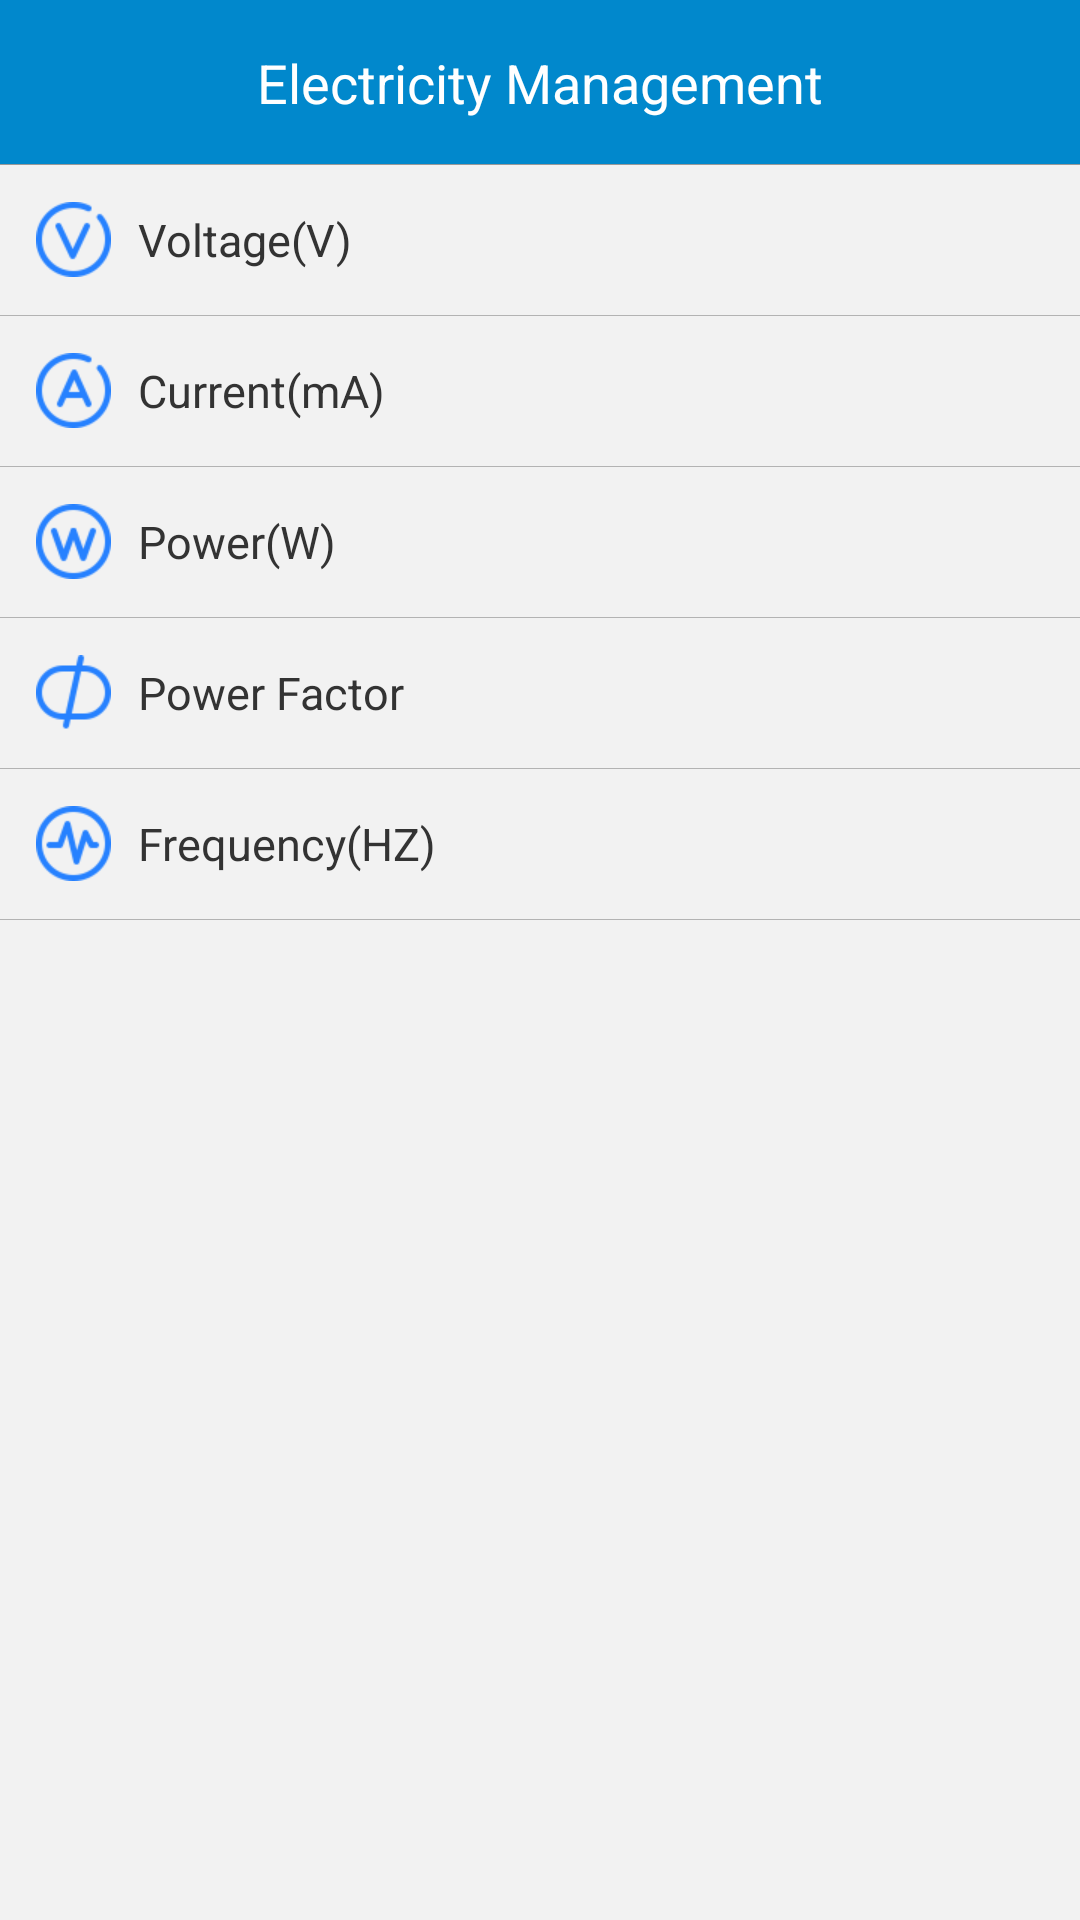

Produce the Android XML layout that renders to this screen, including the resource entries it uses.
<!-- AndroidManifest.xml: application theme LaunchActivityTheme -->
<!-- res/layout/activity_electricity_manager.xml -->
<?xml version="1.0" encoding="utf-8"?>
<LinearLayout xmlns:android="http://schemas.android.com/apk/res/android"
    xmlns:tools="http://schemas.android.com/tools"
    android:layout_width="match_parent"
    android:layout_height="match_parent"
    android:background="@color/grey_f2f2f2"
    android:orientation="vertical">

    <RelativeLayout
        android:layout_width="match_parent"
        android:layout_height="55dp"
        android:background="@color/blue_0188cc">

        <ImageView
            android:layout_width="wrap_content"
            android:layout_height="match_parent"
            android:onClick="onBack"
            android:paddingLeft="12dp"
            android:paddingRight="12dp"
            android:scaleType="fitCenter"
            android:src="@drawable/back" />

        <TextView
            android:layout_width="wrap_content"
            android:layout_height="wrap_content"
            android:layout_centerInParent="true"
            android:text="@string/electricity_title"
            android:textColor="@color/white_ffffff"
            android:textSize="18sp" />


        <View
            style="@style/divider_line"
            android:layout_alignParentBottom="true"
            android:background="@color/grey_999999" />
    </RelativeLayout>

    <RelativeLayout
        android:layout_width="match_parent"
        android:layout_height="50dp">

        <TextView
            android:layout_width="wrap_content"
            android:layout_height="wrap_content"
            android:layout_centerVertical="true"
            android:layout_marginLeft="12dp"
            android:drawableLeft="@drawable/ic_voltage"
            android:drawablePadding="9dp"
            android:gravity="center_vertical"
            android:text="Voltage(V)"
            android:textColor="@color/black_333333"
            android:textSize="15sp" />

        <TextView
            android:id="@+id/tv_voltage"
            android:layout_width="wrap_content"
            android:layout_height="wrap_content"
            android:layout_alignParentRight="true"
            android:layout_centerVertical="true"
            android:layout_marginRight="12dp"
            android:textColor="@color/grey_808080"
            android:textSize="15sp"
            tools:text="236.4" />
    </RelativeLayout>

    <View style="@style/divider_line" />

    <RelativeLayout
        android:layout_width="match_parent"
        android:layout_height="50dp">

        <TextView
            android:layout_width="wrap_content"
            android:layout_height="wrap_content"
            android:layout_centerVertical="true"
            android:layout_marginLeft="12dp"
            android:drawableLeft="@drawable/ic_current"
            android:drawablePadding="9dp"
            android:gravity="center_vertical"
            android:text="Current(mA)"
            android:textColor="@color/black_333333"
            android:textSize="15sp" />

        <TextView
            android:id="@+id/tv_current"
            android:layout_width="wrap_content"
            android:layout_height="wrap_content"
            android:layout_alignParentRight="true"
            android:layout_centerVertical="true"
            android:layout_marginRight="12dp"
            android:textColor="@color/grey_808080"
            android:textSize="15sp"
            tools:text="1356" />
    </RelativeLayout>

    <View style="@style/divider_line" />

    <RelativeLayout
        android:layout_width="match_parent"
        android:layout_height="50dp">

        <TextView
            android:layout_width="wrap_content"
            android:layout_height="wrap_content"
            android:layout_centerVertical="true"
            android:layout_marginLeft="12dp"
            android:drawableLeft="@drawable/ic_power"
            android:drawablePadding="9dp"
            android:gravity="center_vertical"
            android:text="Power(W)"
            android:textColor="@color/black_333333"
            android:textSize="15sp" />

        <TextView
            android:id="@+id/tv_power"
            android:layout_width="wrap_content"
            android:layout_height="wrap_content"
            android:layout_alignParentRight="true"
            android:layout_centerVertical="true"
            android:layout_marginRight="12dp"
            android:textColor="@color/grey_808080"
            android:textSize="15sp"
            tools:text="100.5" />
    </RelativeLayout>

    <View style="@style/divider_line" />

    <RelativeLayout
        android:layout_width="match_parent"
        android:layout_height="50dp">

        <TextView
            android:layout_width="wrap_content"
            android:layout_height="wrap_content"
            android:layout_centerVertical="true"
            android:layout_marginLeft="12dp"
            android:drawableLeft="@drawable/ic_power_factor"
            android:drawablePadding="9dp"
            android:gravity="center_vertical"
            android:text="Power Factor"
            android:textColor="@color/black_333333"
            android:textSize="15sp" />

        <TextView
            android:id="@+id/tv_power_factor"
            android:layout_width="wrap_content"
            android:layout_height="wrap_content"
            android:layout_alignParentRight="true"
            android:layout_centerVertical="true"
            android:layout_marginRight="12dp"
            android:textColor="@color/grey_808080"
            android:textSize="15sp"
            tools:text="0.88" />
    </RelativeLayout>

    <View style="@style/divider_line" />

    <RelativeLayout
        android:layout_width="match_parent"
        android:layout_height="50dp">

        <TextView
            android:layout_width="wrap_content"
            android:layout_height="wrap_content"
            android:layout_centerVertical="true"
            android:layout_marginLeft="12dp"
            android:drawableLeft="@drawable/ic_frequency"
            android:drawablePadding="9dp"
            android:gravity="center_vertical"
            android:text="Frequency(HZ)"
            android:textColor="@color/black_333333"
            android:textSize="15sp" />

        <TextView
            android:id="@+id/tv_frequency"
            android:layout_width="wrap_content"
            android:layout_height="wrap_content"
            android:layout_alignParentRight="true"
            android:layout_centerVertical="true"
            android:layout_marginRight="12dp"
            android:textColor="@color/grey_808080"
            android:textSize="15sp"
            tools:text="49.99" />
    </RelativeLayout>

    <View style="@style/divider_line" />
</LinearLayout>
<!-- resources referenced by this layout -->
<resources>
  <color name="black_333333">#333333</color>
  <color name="blue_0188cc">#0188cc</color>
  <color name="grey_808080">#808080</color>
  <color name="grey_999999">#999999</color>
  <color name="grey_f2f2f2">#f2f2f2</color>
  <color name="white_ffffff">#ffffff</color>
  <!-- drawable ic_current: png bitmap (drawable-xhdpi, 2427 bytes) -->
  <!-- drawable ic_frequency: png bitmap (drawable-xhdpi, 2534 bytes) -->
  <!-- drawable ic_power: png bitmap (drawable-xhdpi, 2570 bytes) -->
  <!-- drawable ic_power_factor: png bitmap (drawable-xhdpi, 2123 bytes) -->
  <!-- drawable ic_voltage: png bitmap (drawable-xhdpi, 2445 bytes) -->
  <string name="electricity_title">Electricity Management</string>
  <style name="divider_line">
          <item name="android:layout_width">match_parent</item>
          <item name="android:layout_height">1px</item>
          <item name="android:background">@color/grey_b3b3b3</item>
      </style>
  <style name="LaunchActivityTheme" parent="android:Theme.Holo.Light.NoActionBar">
          <item name="android:windowBackground">@android:color/transparent</item>
          <item name="android:colorBackground">@android:color/transparent</item>
          <item name="android:colorForeground">@android:color/transparent</item>
      </style>
  <color name="grey_b3b3b3">#b3b3b3</color>
</resources>
